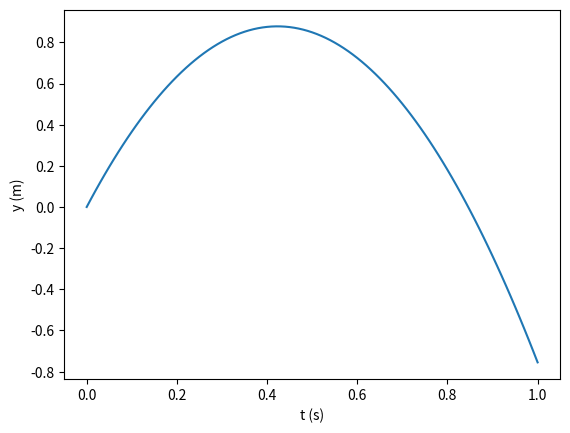

Generate this figure with matplotlib:
# Program for computing the height of the ball thrown in a vertical motion
import numpy as np
import matplotlib.pyplot as plt
from numpy import linspace

v0 = 4.15 #Initial Velocity
g = 9.81 #Acceleration due to gravity
t = linspace(0,1,101) #Iterate time every 0.01s
y = v0*t-0.5*g*t**2 #Equation to solve vertical position


#Find the max height
max_Height = y[0] #Pre-allocate variable to store the height value

for i in range (1,100):
    if y[i] > max_Height:
        max_Height = y[i]
print("The maximum height reached is " + str(max_Height))

#Find the time as the ball hits the ground
i = 0
while y[i] >= 0:
    i += 1

print("The ball hits the ground in around " + str(0.5*(t[i-1]+t[i])) + " seconds")
        
plt.plot(t,y)
plt.xlabel('t (s)')
plt.ylabel('y (m)')
plt.show()
